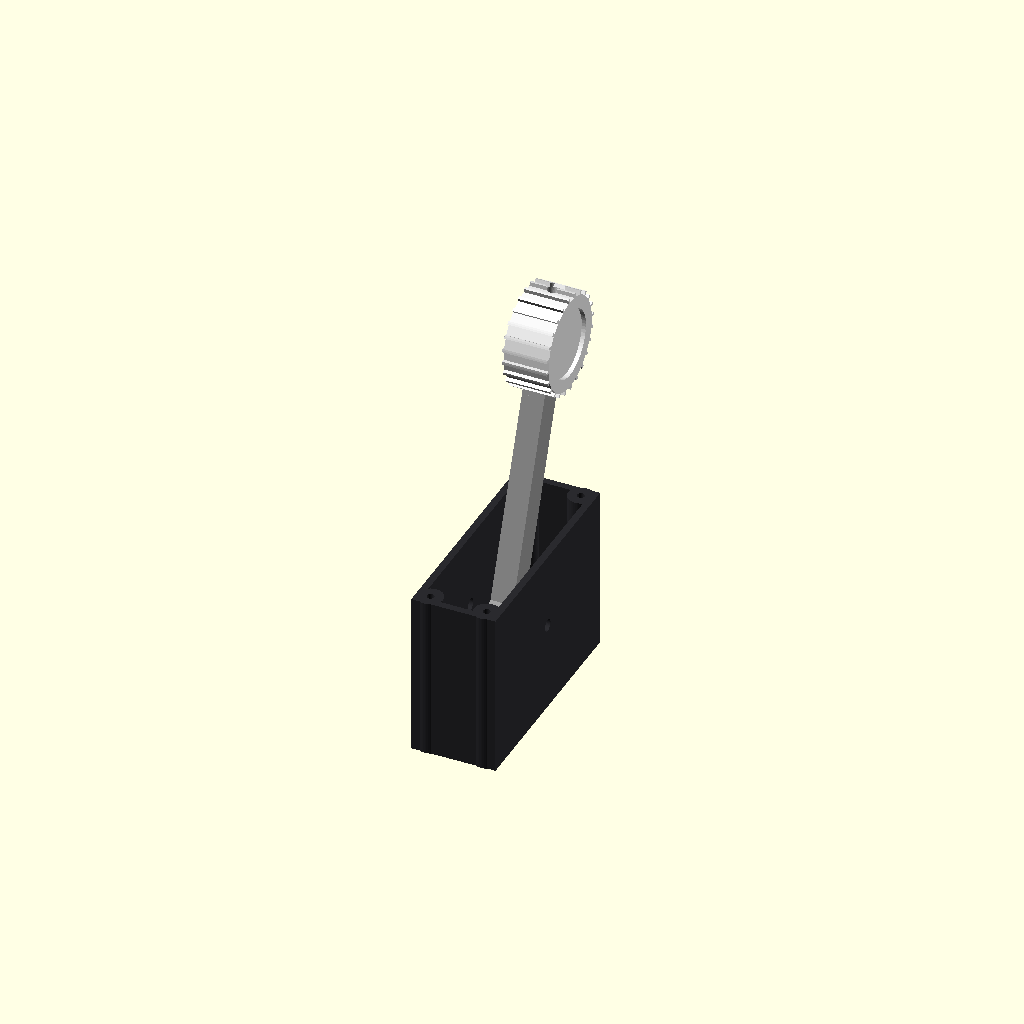
Cell 1: the model at its default parameters.
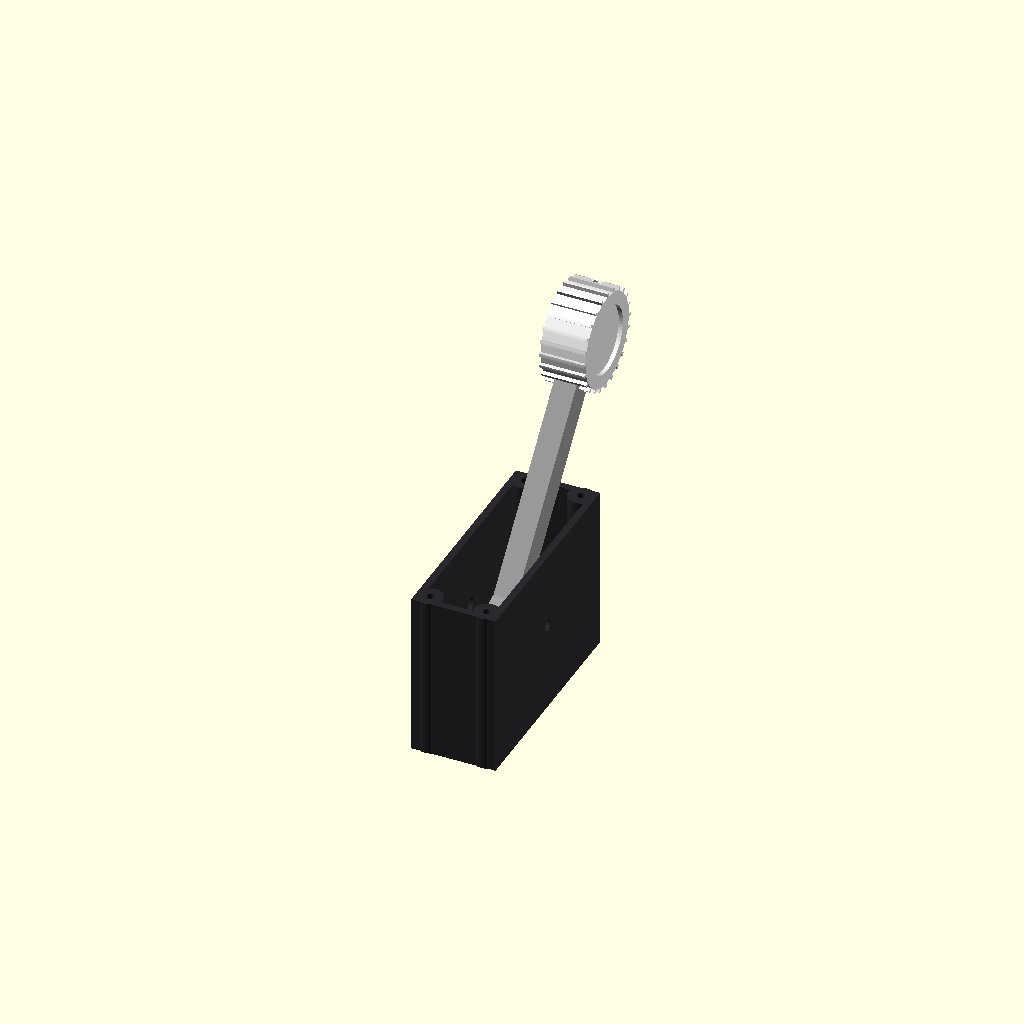
Cell 2: the same model with ANGLE = 40.
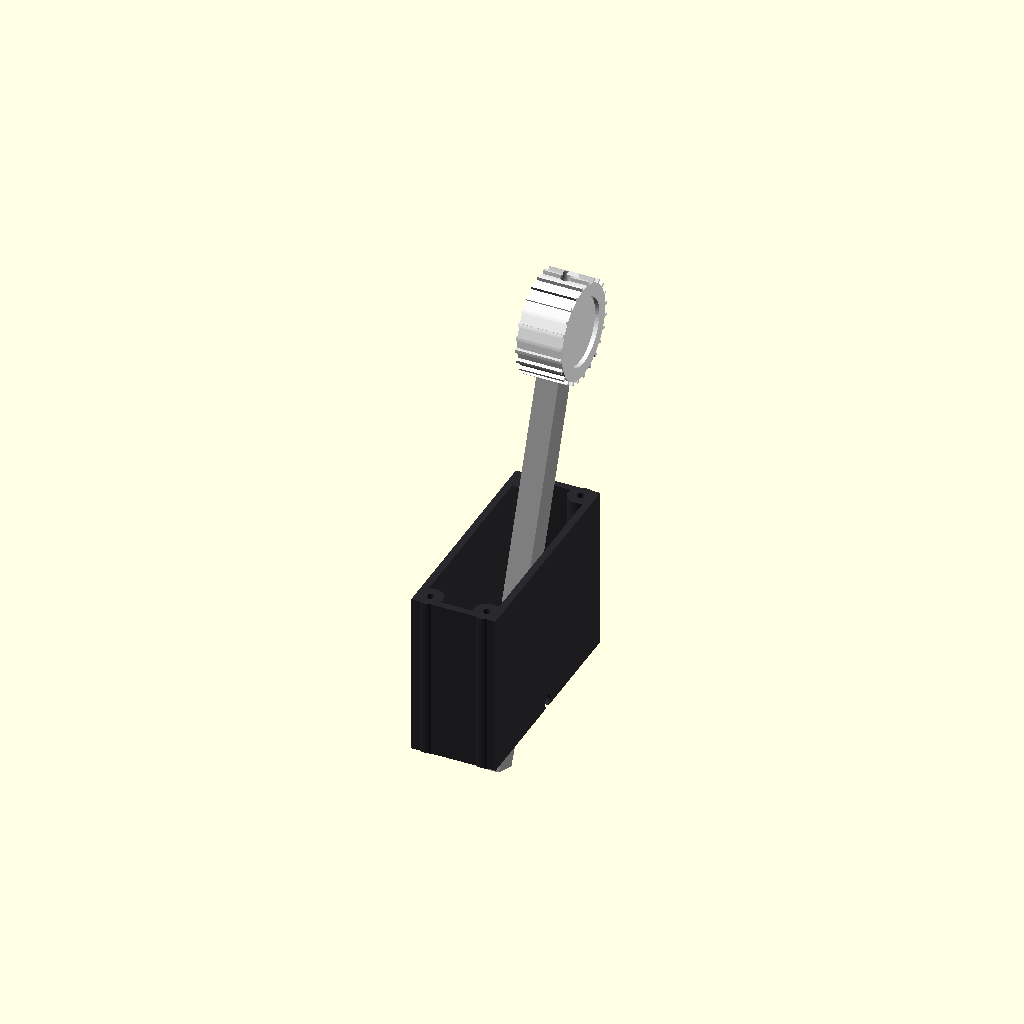
Cell 3: the same model with AX = -60.
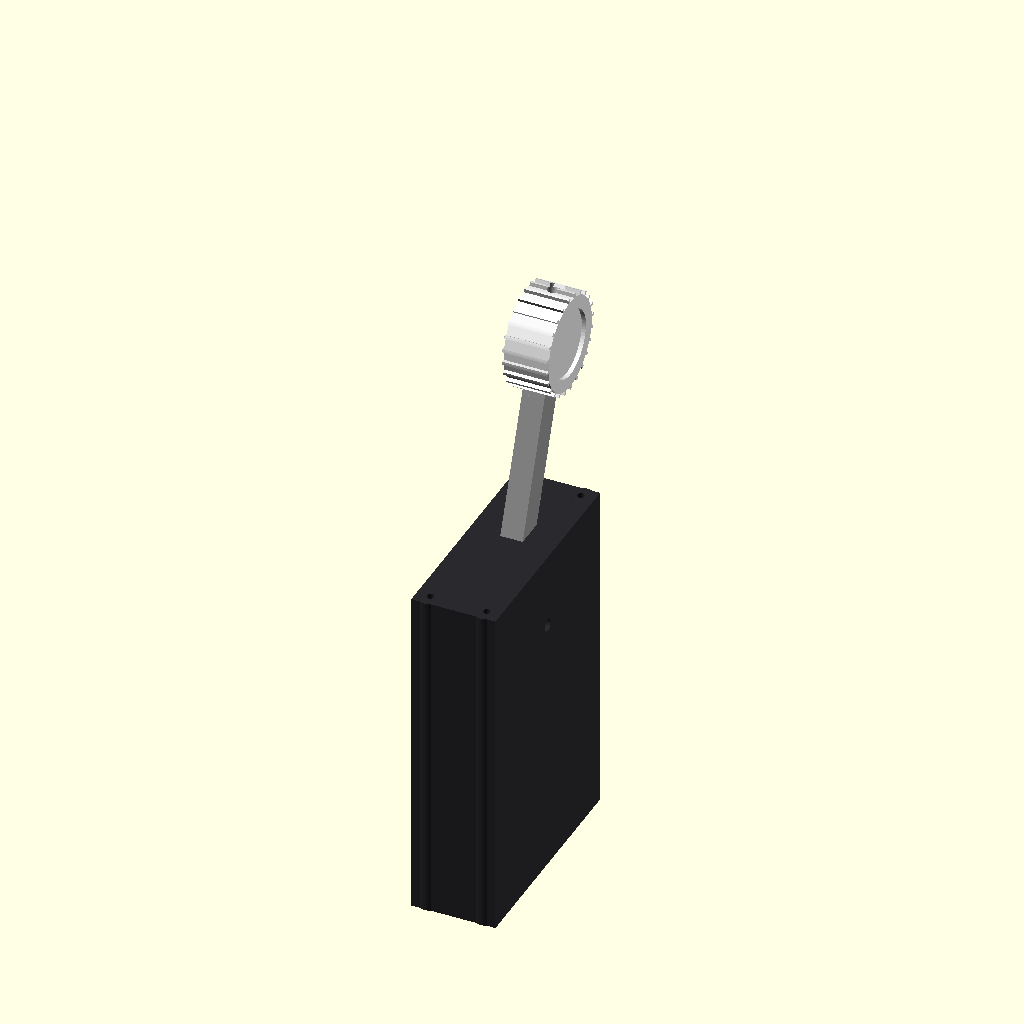
Cell 4: the same model with FLOOR = -124.
One fixed orthographic camera (rotation 55°, 0°, 25°; colour scheme Cornfield) for every cell.
Source of the model, cad/parts/gear_lever.scad:
// Landing gear lever for the PILOT_SIDE panel.
// Local origin = centre of the gear slot on the panel FRONT face, z up, +y = forward (UP).
// The box hangs from the panel on 4 x M3x12 countersunk screws (holes are in the panel)
// that self-tap into the box corners.  The lever pivots on an M4x40 bolt + nylock; tighten
// for friction so it stays put.  Two KW11 micro switches (20 x 10 x 6.4 mm, 9.5 mm hole
// spacing, M2 screws) on the floor read GEAR UP / GEAR DOWN; the slot ends are the stops.
include <../lib/ff_lib.scad>
PART = "preview";     // box | lever | knob | preview
ANGLE = 20;           // preview lever angle, +-20 (switch trip), slot stop ~ +-22

BX = 15; BY = 40;     // outer half sizes (panel keep-out 30 x 80)
TOP = -3.2;           // touches panel back
AX = -30;             // pivot depth
FLOOR = -62;
W = 2.5;
LT = 8; LW = 10;      // lever section (slot is 12 wide)
TAIL = 26;            // tail length below the pivot
SW = [20, 10, 6.4];   // KW11 body
SW_Y = 9.6;           // plunger line distance from centre

module gear_box() {
  difference() {
    union() {
      difference() {
        translate([-BX, -BY, FLOOR]) cube([2*BX, 2*BY, TOP - FLOOR]);
        translate([-BX + W, -BY + W, FLOOR + 3]) cube([2*BX - 2*W, 2*BY - 2*W, 100]);
      }
      // corner screw posts
      for (x = [-10, 10]) for (y = [-36, 36]) translate([x, y, FLOOR]) cylinder(d = 9, h = TOP - FLOOR);
    }
    for (x = [-10, 10]) for (y = [-36, 36]) translate([x, y, TOP - 14]) cylinder(d = 2.6, h = 15);
    // pivot
    translate([-BX - 1, 0, AX]) rotate([0, 90, 0]) cylinder(d = 4.3, h = 2*BX + 2);
    // micro switch screw holes (M2) in the floor
    for (s = [-1, 1]) for (x = [-4.75, 4.75]) translate([x, s * (SW_Y + 1.2 + 5), FLOOR - 1]) cylinder(d = 2.1, h = 10);
    // wire exit
    translate([0, BY - 10, FLOOR - 1]) cylinder(d = 8, h = 5);
  }
}

module gear_lever_arm() {
  difference() {
    union() {
      hull() {
        translate([-LT/2, 0, AX]) rotate([0, 90, 0]) cylinder(d = 14, h = LT);
        translate([-LT/2, -LW/2, AX - TAIL]) cube([LT, LW, 1]);
      }
      translate([-LT/2, -LW/2, AX]) cube([LT, LW, 52 - AX]);
    }
    translate([-LT, 0, AX]) rotate([0, 90, 0]) cylinder(d = 4.3, h = 2*LT);
    translate([0, 0, 52 - 12]) cylinder(d = 2.6, h = 13);
  }
}

// classic landing-gear wheel knob
module gear_knob() {
  difference() {
    rotate([0, 90, 0]) difference() {
      cylinder(d = 36, h = 16, center = true, $fn = 96);
      for (a = [0 : 15 : 359]) rotate([0, 0, a]) translate([18, 0, 0]) cube([3, 3.5, 20], center = true);
      for (s = [-1, 1]) translate([0, 0, s * 8]) cylinder(d = 24, h = 3, center = true, $fn = 64);
    }
    translate([-LT/2 - 0.25, -LW/2 - 0.25, -19]) cube([LT + 0.5, LW + 0.5, 13]);
    translate([0, 0, -20]) cylinder(d = 3.4, h = 40);
    translate([0, 0, 14]) cylinder(d = 6.5, h = 10);
  }
}

if (PART == "box") translate([0, 0, -FLOOR]) gear_box();
else if (PART == "lever") rotate([0, 90, 0]) translate([LT/2, 0, 0]) gear_lever_arm();
else if (PART == "knob") rotate([0, 90, 0]) gear_knob();
else gear_assembly();

module gear_assembly() {
  color("#2a2a2e") gear_box();
  translate([0, 0, AX]) rotate([-ANGLE, 0, 0]) translate([0, 0, -AX]) { color("#999") gear_lever_arm(); color("#eee") translate([0, 0, 52 + 12]) gear_knob(); }
  for (s = [-1, 1]) color("#226") translate([-SW[0]/2, s > 0 ? SW_Y + 1.2 : -SW_Y - 1.2 - SW[1], FLOOR + 3]) cube(SW);
}
Customizer parameters (derived from the source; name, type, default, range or options):
PART: string, default "preview"
ANGLE: number, default 20
TOP: number, default -3.2
AX: number, default -30
FLOOR: number, default -62
W: number, default 2.5
TAIL: number, default 26
SW: vector, default [20, 10, 6.4]
SW_Y: number, default 9.6
